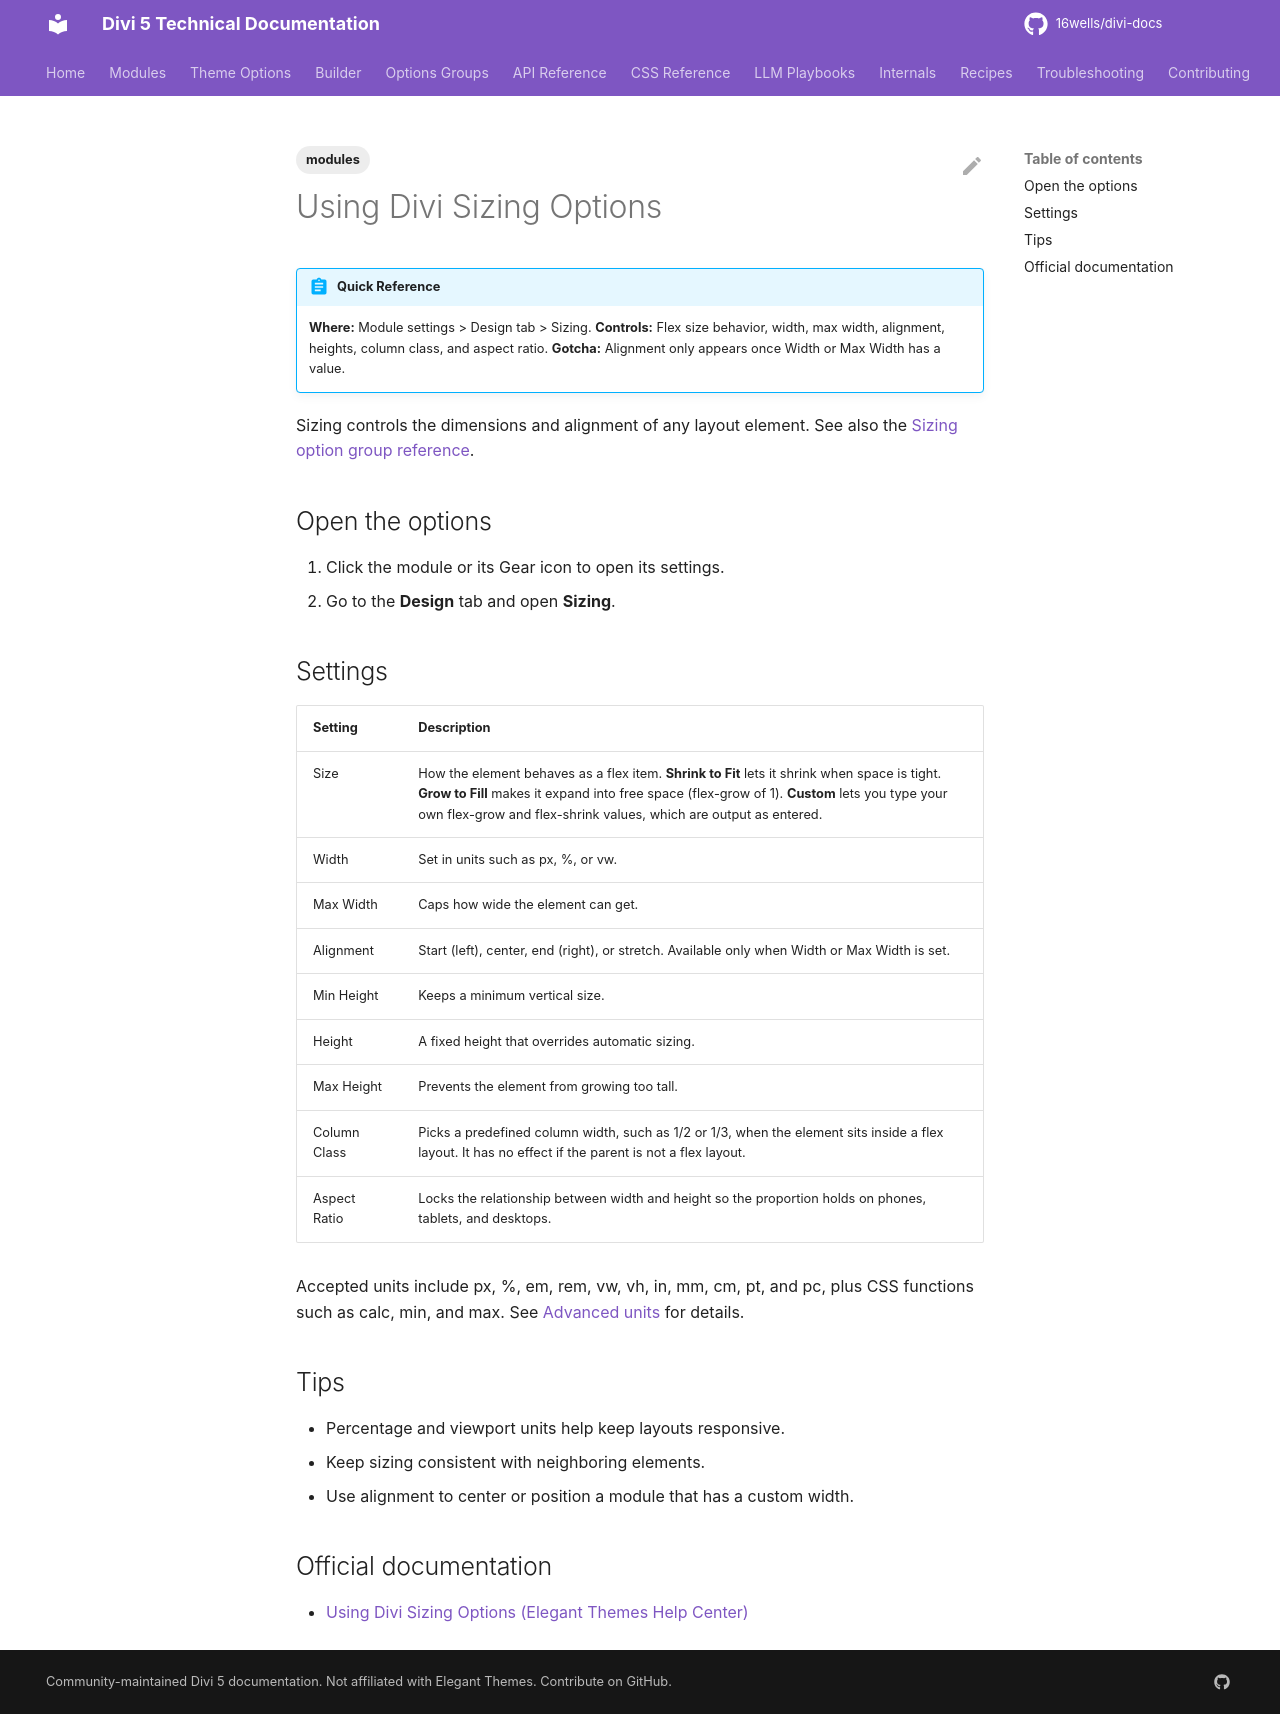

repository: 16wells/divi-docs · page: modules/using-divi-sizing-options/index.html · generator: mkdocs

---
title: "Using Divi Sizing Options"
description: "How to control width, height, flex behavior, aspect ratio, and alignment of Divi 5 elements from the Design tab Sizing option group."
category: modules
tags: [modules]
related: []
divi_version: "5.x"
last_updated: 2026-11-04
source_url: "https://help.elegantthemes.com/en/articles/10102469"
---

# Using Divi Sizing Options

!!! abstract "Quick Reference"
    **Where:** Module settings > Design tab > Sizing.
    **Controls:** Flex size behavior, width, max width, alignment, heights, column class, and aspect ratio.
    **Gotcha:** Alignment only appears once Width or Max Width has a value.

Sizing controls the dimensions and alignment of any layout element. See also the [Sizing option group reference](../options-groups/sizing.md).

## Open the options

1. Click the module or its Gear icon to open its settings.
2. Go to the **Design** tab and open **Sizing**.

## Settings

| Setting | Description |
|---|---|
| Size | How the element behaves as a flex item. **Shrink to Fit** lets it shrink when space is tight. **Grow to Fill** makes it expand into free space (flex-grow of 1). **Custom** lets you type your own flex-grow and flex-shrink values, which are output as entered. |
| Width | Set in units such as px, %, or vw. |
| Max Width | Caps how wide the element can get. |
| Alignment | Start (left), center, end (right), or stretch. Available only when Width or Max Width is set. |
| Min Height | Keeps a minimum vertical size. |
| Height | A fixed height that overrides automatic sizing. |
| Max Height | Prevents the element from growing too tall. |
| Column Class | Picks a predefined column width, such as 1/2 or 1/3, when the element sits inside a flex layout. It has no effect if the parent is not a flex layout. |
| Aspect Ratio | Locks the relationship between width and height so the proportion holds on phones, tablets, and desktops. |

Accepted units include px, %, em, rem, vw, vh, in, mm, cm, pt, and pc, plus CSS functions such as calc, min, and max. See [Advanced units](../builder/advanced-units.md) for details.

## Tips

- Percentage and viewport units help keep layouts responsive.
- Keep sizing consistent with neighboring elements.
- Use alignment to center or position a module that has a custom width.


## Official documentation

- [Using Divi Sizing Options (Elegant Themes Help Center)](https://help.elegantthemes.com/en/articles/10102469)
